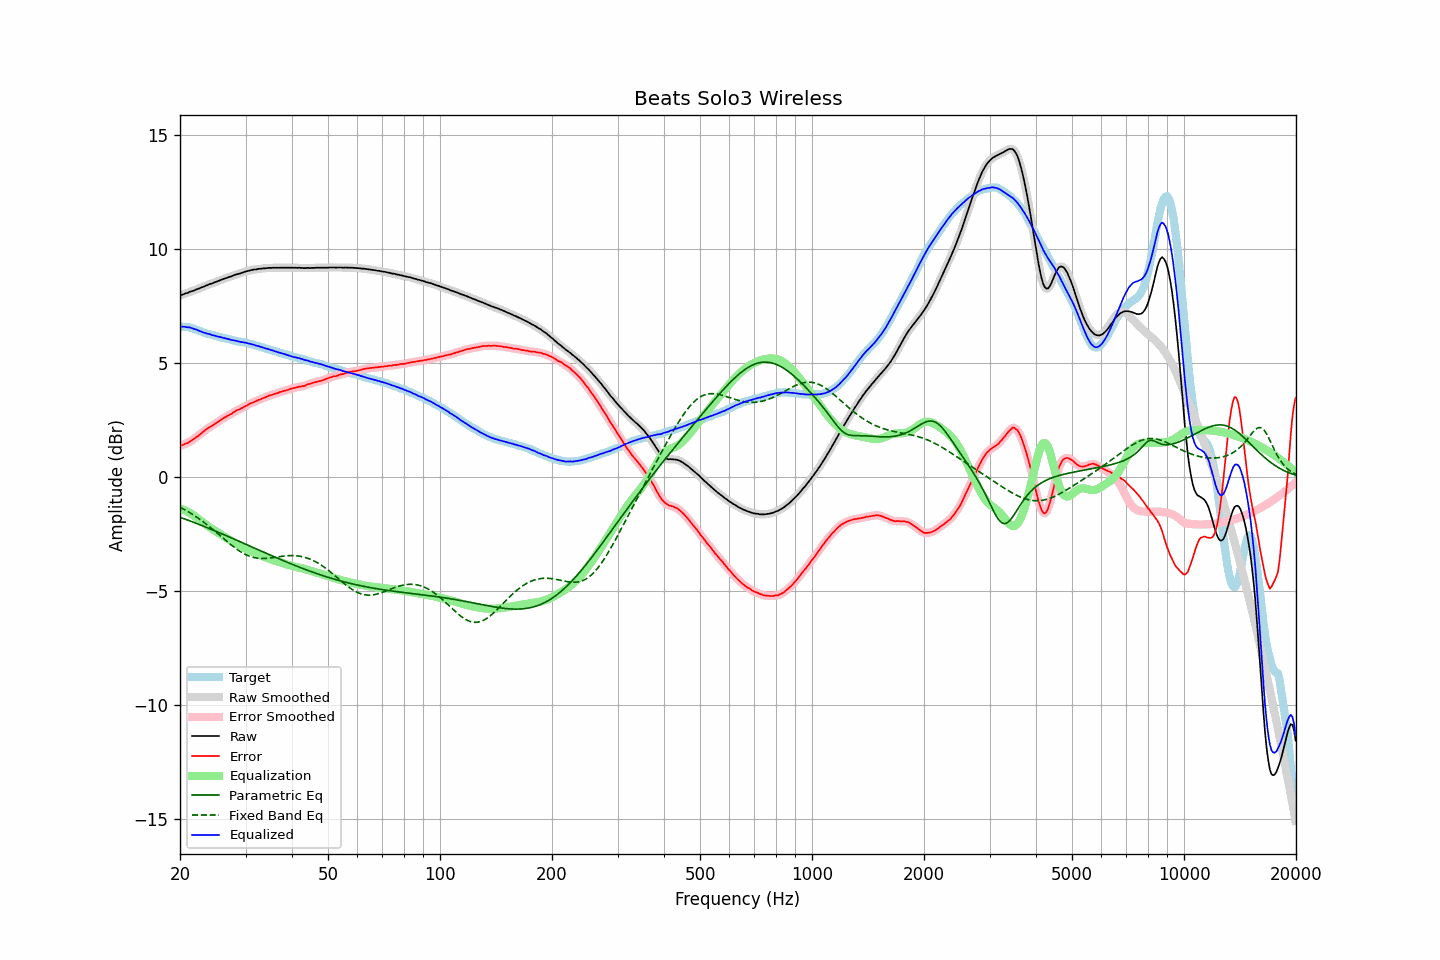

The data file committed next to this chart (first rows):
frequency, raw, error, smoothed, error_smoothed, equalization, parametric_eq, fixed_band_eq, equalized_raw, equalized_smoothed, target
20.00, 7.99, 1.37, 7.99, 1.38, -1.37, -1.76, -1.32, 6.61, 6.61, 6.61
20.20, 8.01, 1.40, 8.01, 1.40, -1.40, -1.78, -1.35, 6.61, 6.61, 6.60
20.40, 8.03, 1.42, 8.03, 1.43, -1.42, -1.81, -1.39, 6.60, 6.60, 6.60
20.61, 8.06, 1.46, 8.05, 1.45, -1.45, -1.83, -1.43, 6.60, 6.60, 6.59
20.81, 8.08, 1.48, 8.08, 1.48, -1.49, -1.86, -1.47, 6.59, 6.59, 6.59
21.02, 8.10, 1.50, 8.10, 1.52, -1.52, -1.88, -1.51, 6.57, 6.58, 6.59
21.23, 8.14, 1.56, 8.13, 1.56, -1.56, -1.91, -1.55, 6.58, 6.57, 6.57
21.44, 8.16, 1.61, 8.15, 1.60, -1.60, -1.94, -1.59, 6.55, 6.55, 6.55
21.66, 8.18, 1.64, 8.18, 1.65, -1.65, -1.96, -1.64, 6.53, 6.53, 6.53
21.87, 8.20, 1.70, 8.20, 1.70, -1.70, -1.99, -1.68, 6.50, 6.50, 6.50
22.09, 8.24, 1.76, 8.23, 1.75, -1.75, -2.02, -1.73, 6.49, 6.48, 6.48
22.31, 8.26, 1.80, 8.26, 1.80, -1.80, -2.05, -1.78, 6.45, 6.45, 6.46
22.54, 8.29, 1.86, 8.29, 1.86, -1.86, -2.07, -1.83, 6.43, 6.43, 6.43
22.76, 8.32, 1.92, 8.31, 1.91, -1.92, -2.10, -1.88, 6.40, 6.40, 6.40
22.99, 8.35, 1.98, 8.34, 1.98, -1.97, -2.13, -1.93, 6.37, 6.37, 6.37
23.22, 8.37, 2.03, 8.37, 2.03, -2.03, -2.16, -1.98, 6.34, 6.35, 6.34
23.45, 8.41, 2.09, 8.40, 2.08, -2.08, -2.19, -2.04, 6.33, 6.32, 6.32
23.69, 8.43, 2.13, 8.43, 2.13, -2.13, -2.22, -2.09, 6.30, 6.30, 6.30
23.92, 8.47, 2.19, 8.46, 2.18, -2.18, -2.24, -2.15, 6.29, 6.28, 6.28
24.16, 8.49, 2.22, 8.48, 2.22, -2.22, -2.27, -2.21, 6.26, 6.26, 6.27
24.40, 8.51, 2.26, 8.51, 2.27, -2.27, -2.30, -2.26, 6.24, 6.24, 6.25
24.65, 8.54, 2.31, 8.54, 2.31, -2.31, -2.33, -2.32, 6.22, 6.22, 6.23
24.89, 8.57, 2.36, 8.56, 2.36, -2.36, -2.36, -2.38, 6.21, 6.20, 6.21
25.14, 8.59, 2.40, 8.59, 2.40, -2.40, -2.39, -2.44, 6.18, 6.19, 6.19
25.39, 8.62, 2.45, 8.62, 2.45, -2.45, -2.42, -2.50, 6.17, 6.17, 6.16
25.65, 8.65, 2.49, 8.64, 2.50, -2.50, -2.45, -2.56, 6.15, 6.15, 6.15
25.91, 8.68, 2.55, 8.67, 2.54, -2.54, -2.48, -2.62, 6.14, 6.13, 6.12
26.16, 8.70, 2.58, 8.70, 2.59, -2.58, -2.51, -2.68, 6.11, 6.12, 6.11
26.43, 8.73, 2.63, 8.72, 2.63, -2.63, -2.54, -2.74, 6.10, 6.10, 6.09
26.69, 8.75, 2.66, 8.75, 2.67, -2.67, -2.57, -2.80, 6.08, 6.08, 6.08
26.96, 8.78, 2.71, 8.77, 2.71, -2.71, -2.60, -2.86, 6.06, 6.06, 6.06
27.23, 8.80, 2.74, 8.79, 2.75, -2.75, -2.63, -2.92, 6.04, 6.04, 6.05
27.50, 8.82, 2.79, 8.82, 2.79, -2.80, -2.66, -2.98, 6.02, 6.03, 6.03
27.77, 8.85, 2.84, 8.85, 2.83, -2.83, -2.69, -3.03, 6.01, 6.01, 6.01
28.05, 8.88, 2.88, 8.87, 2.88, -2.87, -2.72, -3.09, 6.00, 6.00, 6.00
28.33, 8.90, 2.93, 8.90, 2.92, -2.91, -2.76, -3.14, 5.98, 5.98, 5.97
28.62, 8.92, 2.96, 8.92, 2.96, -2.95, -2.79, -3.19, 5.97, 5.97, 5.96
28.90, 8.94, 2.98, 8.94, 2.99, -2.99, -2.82, -3.24, 5.95, 5.95, 5.96
29.19, 8.96, 3.02, 8.96, 3.02, -3.02, -2.85, -3.28, 5.93, 5.93, 5.94
29.48, 8.99, 3.05, 8.98, 3.05, -3.06, -2.88, -3.32, 5.93, 5.92, 5.93
29.78, 9.01, 3.09, 9.01, 3.09, -3.10, -2.91, -3.36, 5.91, 5.91, 5.91
30.08, 9.04, 3.13, 9.03, 3.13, -3.13, -2.94, -3.40, 5.90, 5.90, 5.90
30.38, 9.05, 3.16, 9.05, 3.17, -3.17, -2.97, -3.43, 5.88, 5.88, 5.88
30.68, 9.07, 3.21, 9.07, 3.21, -3.20, -3.01, -3.46, 5.86, 5.87, 5.86
30.99, 9.09, 3.25, 9.08, 3.24, -3.24, -3.04, -3.48, 5.85, 5.85, 5.84
31.30, 9.10, 3.27, 9.10, 3.27, -3.27, -3.07, -3.51, 5.83, 5.83, 5.83
31.61, 9.12, 3.30, 9.11, 3.30, -3.30, -3.10, -3.52, 5.81, 5.81, 5.82
31.93, 9.12, 3.33, 9.12, 3.33, -3.33, -3.13, -3.54, 5.78, 5.79, 5.79
32.24, 9.13, 3.36, 9.13, 3.36, -3.36, -3.16, -3.55, 5.76, 5.77, 5.76
32.57, 9.15, 3.40, 9.14, 3.40, -3.39, -3.19, -3.56, 5.75, 5.74, 5.74
32.89, 9.15, 3.42, 9.15, 3.42, -3.42, -3.22, -3.56, 5.72, 5.73, 5.73
33.22, 9.16, 3.46, 9.16, 3.45, -3.45, -3.26, -3.57, 5.70, 5.70, 5.70
33.55, 9.17, 3.48, 9.16, 3.48, -3.48, -3.29, -3.57, 5.68, 5.68, 5.69
33.89, 9.17, 3.51, 9.17, 3.51, -3.51, -3.32, -3.56, 5.66, 5.66, 5.66
34.23, 9.18, 3.53, 9.18, 3.54, -3.54, -3.35, -3.56, 5.64, 5.64, 5.64
34.57, 9.19, 3.57, 9.18, 3.57, -3.56, -3.38, -3.55, 5.62, 5.62, 5.61
34.92, 9.19, 3.59, 9.19, 3.59, -3.59, -3.41, -3.54, 5.60, 5.60, 5.59
35.27, 9.19, 3.61, 9.19, 3.62, -3.61, -3.44, -3.53, 5.57, 5.58, 5.58
35.62, 9.20, 3.64, 9.19, 3.64, -3.64, -3.47, -3.52, 5.56, 5.55, 5.56
35.97, 9.19, 3.66, 9.19, 3.66, -3.66, -3.50, -3.51, 5.52, 5.53, 5.52
... 635 more rows
